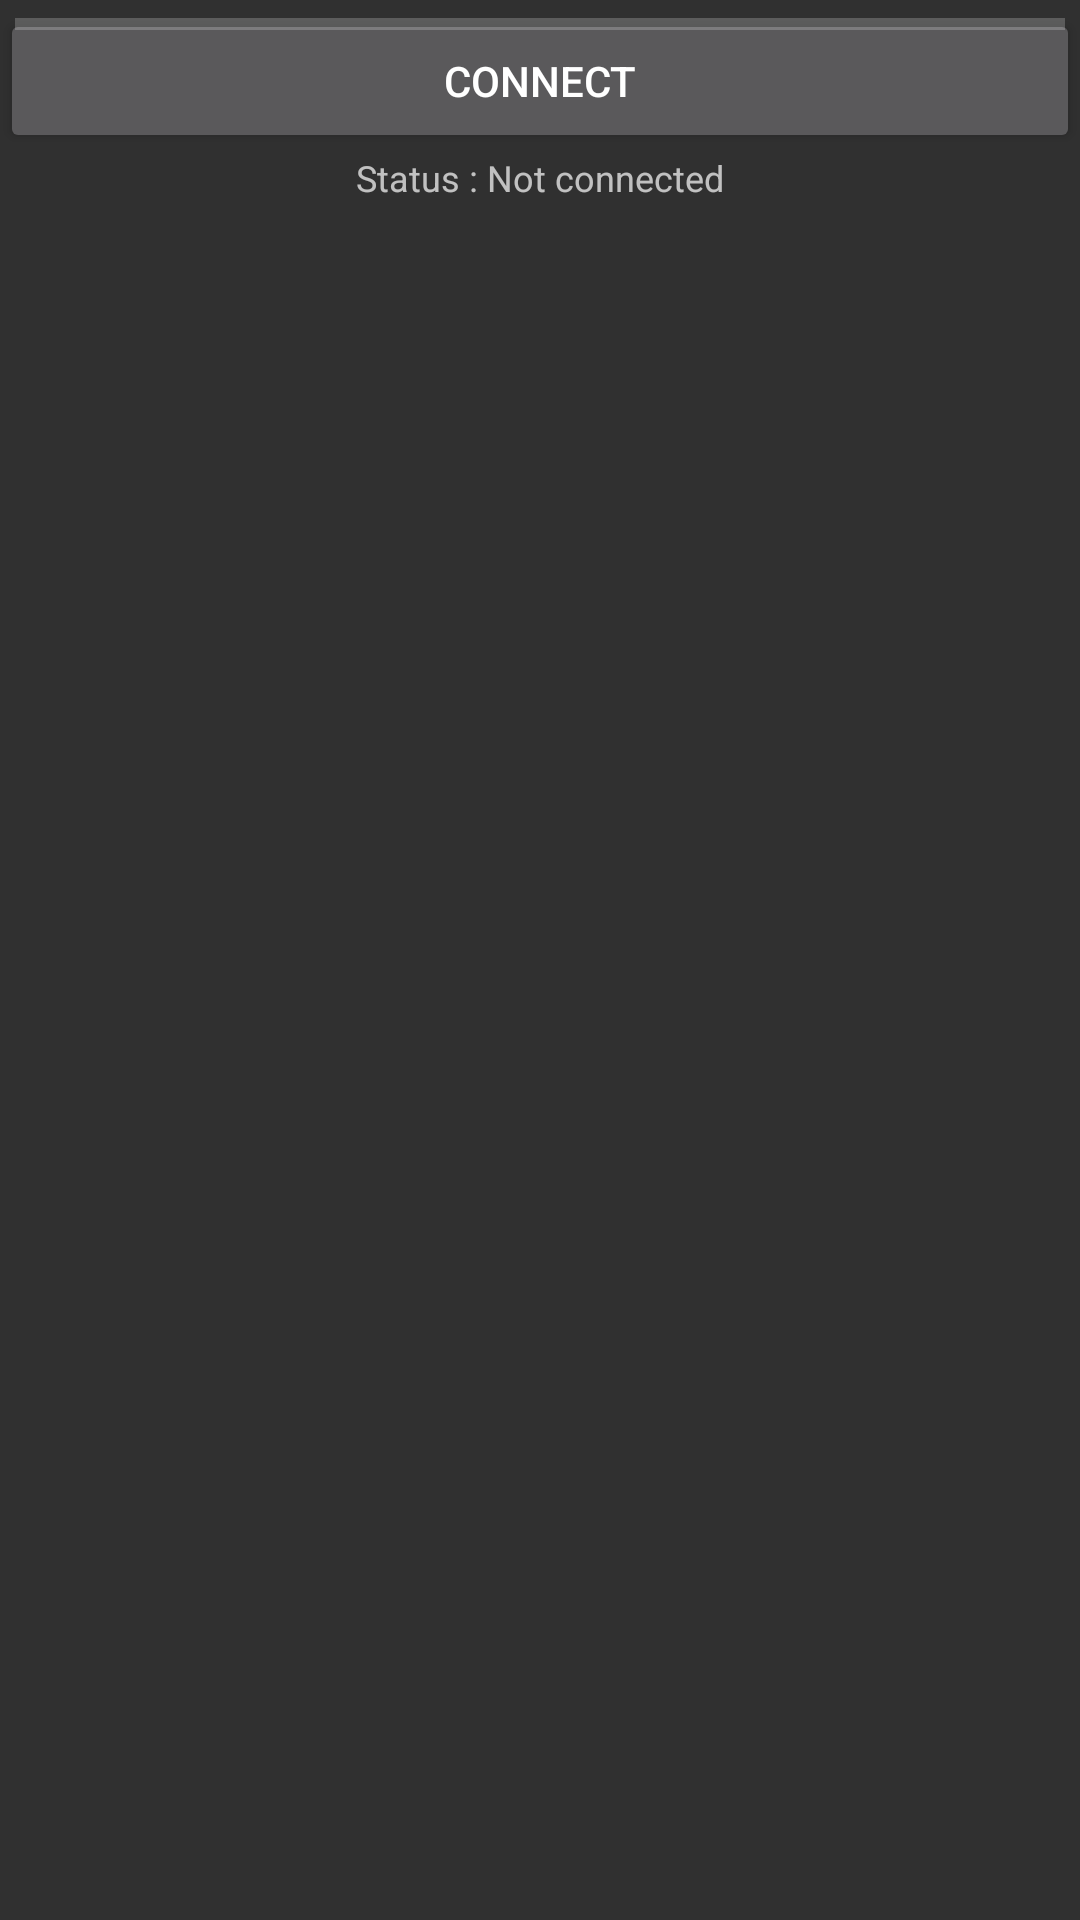

Produce the Android XML layout that renders to this screen, including the resource entries it uses.
<!-- AndroidManifest.xml: application theme AppTheme -->
<!-- res/layout/menu_act.xml -->
<?xml version="1.0" encoding="utf-8"?>
<LinearLayout xmlns:android="http://schemas.android.com/apk/res/android"
    android:orientation="vertical" android:layout_width="match_parent"
    android:layout_height="match_parent"
    android:weightSum="1">

    <FrameLayout
        android:layout_width="match_parent"
        android:layout_height="wrap_content"
        android:layout_gravity="center_horizontal"
        android:clipToPadding="false"
        >

        <Button
            android:layout_width="match_parent"
            android:layout_height="match_parent"
            android:text="Connect"
            android:id="@+id/send"
            android:layout_gravity="center_horizontal"
            android:layout_marginTop="3dp"
            android:width="200dp"
            android:focusable="false"
            android:focusableInTouchMode="false" />

        <ProgressBar
            android:layout_width="match_parent"
            android:layout_height="wrap_content"
            style="?android:attr/progressBarStyleHorizontal"
            android:layout_marginRight="5dp"
            android:layout_marginLeft="5dp"
            android:elevation="15dp"
            />
    </FrameLayout>

    <TextView
        android:id="@+id/txtConnectStatus"
        android:layout_width="wrap_content"
        android:layout_height="wrap_content"
        android:layout_below="@+id/btnConnect"
        android:layout_alignParentBottom="true"
        android:layout_centerHorizontal="true"
        android:text="Status : Not connected"
        android:textSize="12dp"
        android:layout_gravity="center_horizontal" />

    </LinearLayout>
<!-- resources referenced by this layout -->
<resources>
  <style name="AppTheme" parent="Theme.AppCompat.NoActionBar">
          
      </style>
</resources>
